38-way image classification set "fog" from GitHub (itskevinshi/comp-vision-project); label vocabulary: apple apple scab, apple black rot, apple cedar apple rust, apple healthy, blueberry healthy, cherry including sour powdery mildew, cherry including sour healthy, corn (maize) cercospora leaf spot gray leaf spot, corn common rust, corn northern leaf blight, corn healthy, grape black rot, grape esca black measles, grape leaf blight (isariopsis leaf spot), grape healthy, orange Huanglongbing citrus greening, peach bacterial spot, peach healthy, bell pepper bacterial spot, bell pepper healthy, potato early blight, potato late blight, potato healthy, raspberry healthy, soybean healthy, squash powdery mildew, strawberry leaf scorch, strawberry healthy, tomato bacterial spot, tomato early blight, tomato late blight, tomato leaf mold, tomato septoria leaf spot, tomato spider mites two spotted spider mite, tomato target spot, tomato yellow leaf curl virus, tomato mosaic virus, tomato healthy.

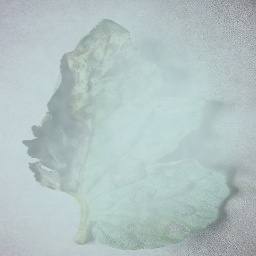
Label: tomato early blight

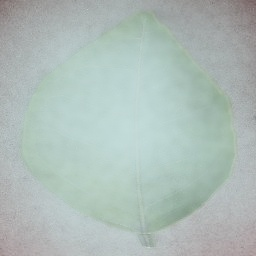
Label: orange Huanglongbing citrus greening

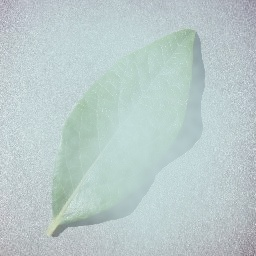
Label: blueberry healthy

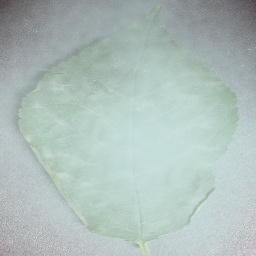
Label: cherry including sour powdery mildew

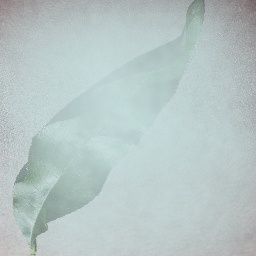
Label: peach healthy

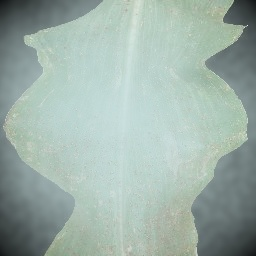
Label: corn common rust
